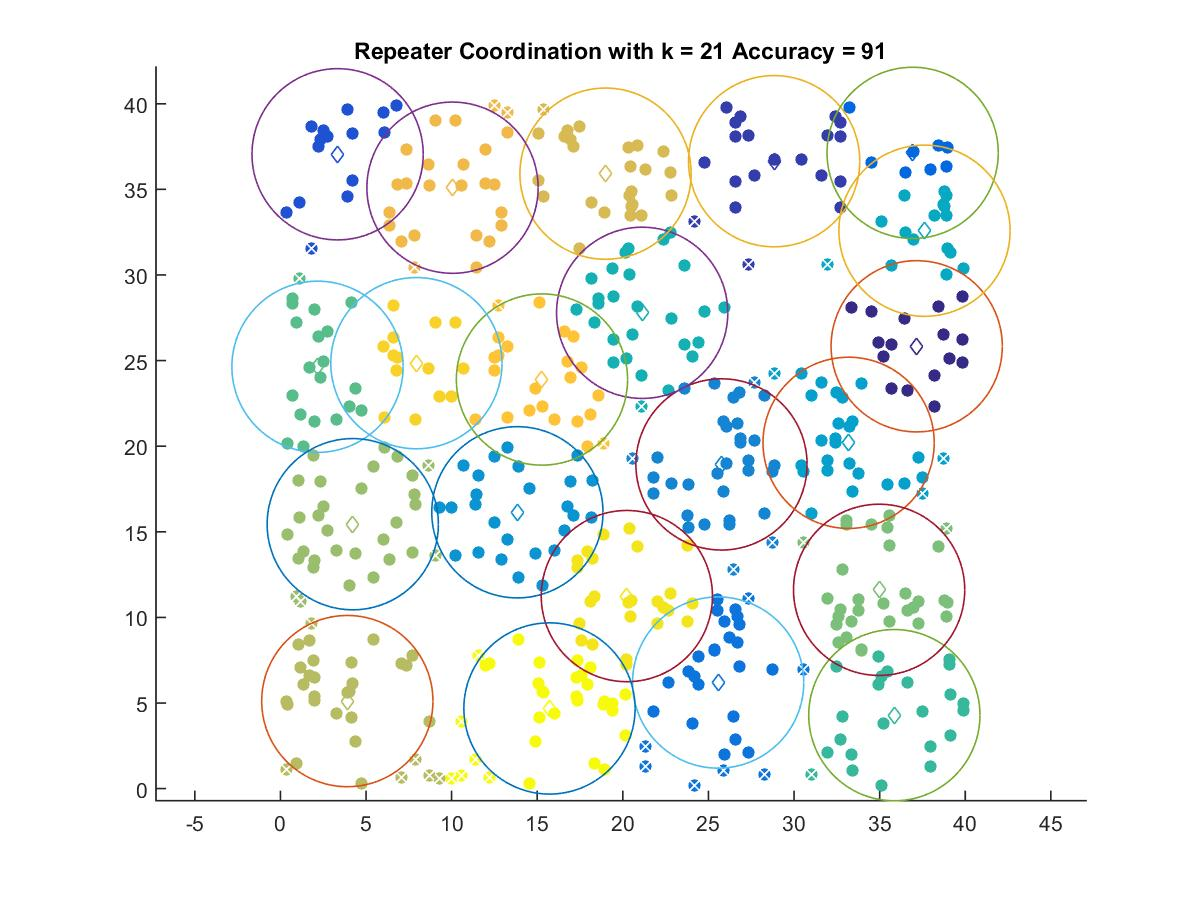

Source data for this figure (header and first rows):
37.164, 25.835
28.84, 36.65
3.341, 37.05
36.93, 37.13
25.57, 6.195
25.76, 18.93
13.84, 16.14
33.19, 20.2
37.62, 32.59
21.13, 27.79
35.86, 4.291
2.167, 24.64
34.97, 11.61
4.226, 15.44
3.909, 5.112
18.99, 35.92
10.05, 35.1
15.28, 23.89
7.944, 24.85
20.23, 11.24
15.72, 4.681
